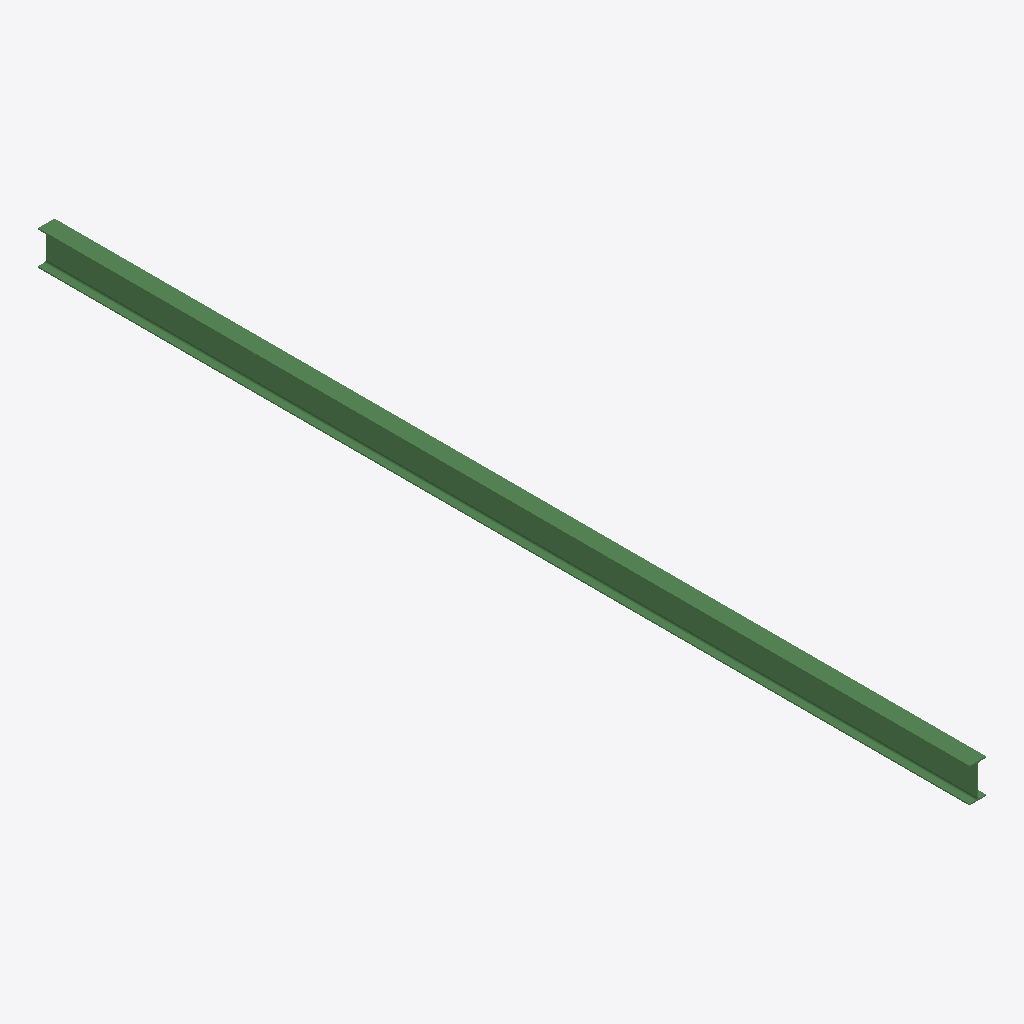
Isometric view of an IFC building model (IFC-SPF (STEP), schema IFC2X3, length unit millimetre), seen from the south-west, elements coloured by IFC class: 1 beam (green).
Extent 0.2 m × 9.0 m × 0.3 m (x, y, z). Storeys (1): Undefined at 0.00 m. Elements (1): 1 IfcBeam.

HEADER;
FILE_DESCRIPTION(('ViewDefinition[AISC_Steel_Detailing]','Option [BaseQuantities:Off]','Option [GridExport:On]','Option [Assemblies:Off]','Option [Bolts:On]','Option [Rebars:On]','Option [PourObjects:Off]','Option [Welds:On]','Option [SurfaceTreatments:On]','Option [LocationBy:0]','Option [ViewColors:Off]','Option [SectionedSpine:Off]','[2 more]'),'2;1');
FILE_NAME('b_1028_Qty_1.ifc','2026-05-16T11:53:13',('GIOVANNIPC\\gcorrea'),('Structural Designer'),'IFC Database version: Work','Tekla Structures 2020 Service Pack 5, IFC Export','');
FILE_SCHEMA(('IFC2X3'));
ENDSEC;
DATA;
#37=IFCPROJECT('2G7ZFDNE16yBDU14FA92Me',#5,'Proyecto',$,$,$,$,(#11),#36);
#39=IFCSITE('2xvEzEinjBTea80yOTcujY',#5,'Obra',$,$,#38,$,$,.ELEMENT.,$,$,$,$,$);
#41=IFCBUILDING('3nw2VfYOzBfOVeaHil1Shp',#5,'Undefined',$,$,#40,$,$,.ELEMENT.,$,$,$);
#43=IFCBUILDINGSTOREY('29hdEUCErFze9E_VIAceOd',#5,'Undefined',$,$,#42,$,$,.ELEMENT.,0.0);
#64=IFCBEAM('1lRiI7kf586vpPMRr$JvRy',#44,'BEAM','IPE330','IPE330',#47,#63,'ID6f6ec487-ba91-481b-9cd9-59bd7f4f96fc');
ENDSEC;
